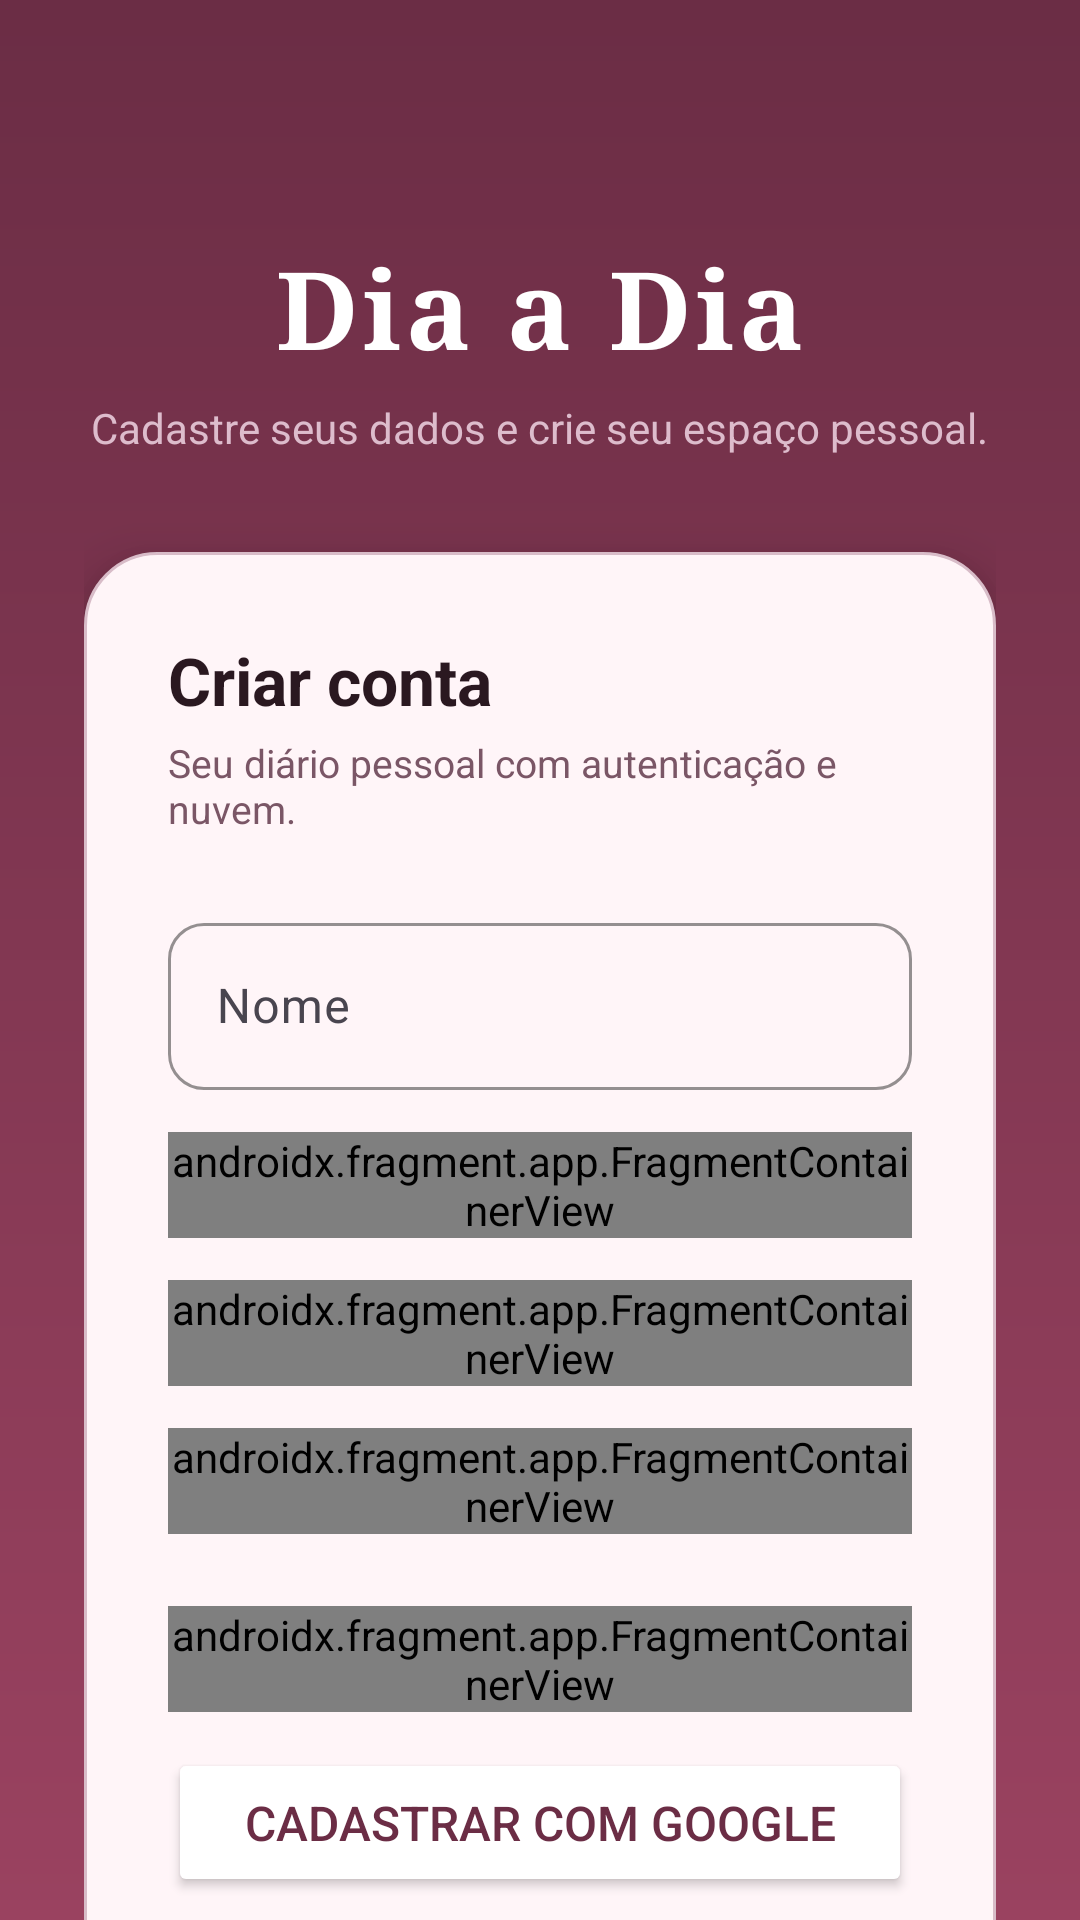

Produce the Android XML layout that renders to this screen, including the resource entries it uses.
<!-- AndroidManifest.xml: application theme Theme.DiaADia -->
<!-- res/layout/activity_register.xml -->
<?xml version="1.0" encoding="utf-8"?>
<androidx.core.widget.NestedScrollView xmlns:android="http://schemas.android.com/apk/res/android"
    xmlns:app="http://schemas.android.com/apk/res-auto"
    xmlns:tools="http://schemas.android.com/tools"
    android:id="@+id/main"
    android:layout_width="match_parent"
    android:layout_height="match_parent"
    android:background="@drawable/bg_auth_screen"
    android:fillViewport="true"
    tools:context=".activities.RegisterActivity">

    <LinearLayout
        android:layout_width="match_parent"
        android:layout_height="wrap_content"
        android:gravity="center_horizontal"
        android:orientation="vertical"
        android:paddingStart="28dp"
        android:paddingTop="60dp"
        android:paddingEnd="28dp"
        android:paddingBottom="48dp">

        
        <TextView
            android:layout_width="wrap_content"
            android:layout_height="wrap_content"
            android:layout_marginTop="18dp"
            android:text="@string/app_name"
            android:textColor="@color/white"
            android:textSize="36sp"
            android:fontFamily="serif"
            android:textStyle="bold"
            android:letterSpacing="0.04" />

        
        <TextView
            android:layout_width="wrap_content"
            android:layout_height="wrap_content"
            android:layout_marginTop="6dp"
            android:text="@string/register_subtitle"
            android:textAlignment="center"
            android:textColor="@color/journalHighlight"
            android:textSize="14sp" />

        
        <LinearLayout
            android:layout_width="match_parent"
            android:layout_height="wrap_content"
            android:layout_marginTop="32dp"
            android:background="@drawable/bg_surface_card"
            android:elevation="10dp"
            android:orientation="vertical"
            android:padding="28dp">

            
            <TextView
                android:layout_width="wrap_content"
                android:layout_height="wrap_content"
                android:text="@string/register_title"
                android:textColor="@color/journalInk"
                android:textSize="22sp"
                android:textStyle="bold" />

            <TextView
                android:layout_width="wrap_content"
                android:layout_height="wrap_content"
                android:layout_marginTop="4dp"
                android:text="@string/env_app_tagline"
                android:textColor="@color/journalMuted"
                android:textSize="13sp" />

            
            <com.google.android.material.textfield.TextInputLayout
                style="@style/InputOutlined"
                android:layout_width="match_parent"
                android:layout_height="wrap_content"
                android:layout_marginTop="24dp"
                app:startIconDrawable="@drawable/ic_person_24"
                app:startIconTint="@color/journalMuted">

                <com.google.android.material.textfield.TextInputEditText
                    android:id="@+id/editTextName"
                    android:layout_width="match_parent"
                    android:layout_height="wrap_content"
                    android:hint="@string/name"
                    android:inputType="textPersonName"
                    android:textColor="@color/journalInk" />
            </com.google.android.material.textfield.TextInputLayout>

            
            <androidx.fragment.app.FragmentContainerView
                android:id="@+id/fragmentEmail"
                android:name="dev.victorbreno.diaadia.fragments.EmailInputFragment"
                android:layout_width="match_parent"
                android:layout_height="wrap_content"
                android:layout_marginTop="14dp" />

            
            <androidx.fragment.app.FragmentContainerView
                android:id="@+id/fragmentPassword"
                android:name="dev.victorbreno.diaadia.fragments.PasswordInputFragment"
                android:layout_width="match_parent"
                android:layout_height="wrap_content"
                android:layout_marginTop="14dp" />

            
            <androidx.fragment.app.FragmentContainerView
                android:id="@+id/fragmentPasswordConfirm"
                android:name="dev.victorbreno.diaadia.fragments.PasswordInputFragment"
                android:layout_width="match_parent"
                android:layout_height="wrap_content"
                android:layout_marginTop="14dp" />

            
            <androidx.fragment.app.FragmentContainerView
                android:id="@+id/fragmentButtonSignUp"
                android:name="dev.victorbreno.diaadia.fragments.ButtonFragment"
                android:layout_width="match_parent"
                android:layout_height="wrap_content"
                android:layout_marginTop="24dp" />

            <Button
                android:id="@+id/buttonGoogleSignUp"
                android:layout_width="match_parent"
                android:layout_height="wrap_content"
                android:layout_marginTop="12dp"
                android:backgroundTint="@color/white"
                android:onClick="signUpWithGoogle"
                android:paddingTop="14dp"
                android:paddingBottom="14dp"
                android:text="@string/google_sign_up"
                android:textColor="@color/colorPrimary"
                android:textSize="16sp" />

            
            <View
                android:layout_width="match_parent"
                android:layout_height="1dp"
                android:layout_marginTop="24dp"
                android:layout_marginBottom="16dp"
                android:background="@color/journalDivider" />

            
            <TextView
                android:id="@+id/linkToRegister"
                android:layout_width="wrap_content"
                android:layout_height="wrap_content"
                android:layout_gravity="center_horizontal"
                android:onClick="goToLoginPage"
                android:text="@string/login_account_link"
                android:textColor="@color/colorPrimary"
                android:textSize="14sp"
                android:textStyle="bold" />
        </LinearLayout>
    </LinearLayout>
</androidx.core.widget.NestedScrollView>
<!-- resources referenced by this layout -->
<resources>
  <color name="colorPrimary">#6B2D45</color>
  <color name="journalDivider">#EACCD8</color>
  <color name="journalHighlight">#DDBCCC</color>
  <color name="journalInk">#2A1820</color>
  <color name="journalMuted">#7A5666</color>
  <color name="white">#FFFFFFFF</color>
  <!-- drawable bg_auth_screen (drawable) -->
  <?xml version="1.0" encoding="utf-8"?>
  <shape xmlns:android="http://schemas.android.com/apk/res/android"
      android:shape="rectangle">
      <gradient
          android:angle="270"
          android:startColor="@color/colorPrimary"
          android:endColor="@color/colorAccent" />
  </shape>
  <!-- drawable bg_surface_card (drawable) -->
  <?xml version="1.0" encoding="utf-8"?>
  <shape xmlns:android="http://schemas.android.com/apk/res/android"
      android:shape="rectangle">
      <solid android:color="@color/journalCard" />
      <corners android:radius="24dp" />
      <stroke
          android:width="1dp"
          android:color="@color/journalOutline" />
  </shape>
  <string name="app_name">Dia a Dia</string>
  <string name="env_app_tagline">Seu diário pessoal com autenticação e nuvem.</string>
  <string name="google_sign_up">Cadastrar com Google</string>
  <string name="login_account_link">Já tenho conta</string>
  <string name="name">Nome</string>
  <string name="register_subtitle">Cadastre seus dados e crie seu espaço pessoal.</string>
  <string name="register_title">Criar conta</string>
  <style name="InputOutlined" parent="Widget.Material3.TextInputLayout.OutlinedBox">
          <item name="boxCornerRadiusTopStart">12dp</item>
          <item name="boxCornerRadiusTopEnd">12dp</item>
          <item name="boxCornerRadiusBottomStart">12dp</item>
          <item name="boxCornerRadiusBottomEnd">12dp</item>
          <item name="hintTextColor">@color/journalMuted</item>
          <item name="boxStrokeColor">@color/journalOutline</item>
      </style>
  <style name="Theme.DiaADia" parent="Base.Theme.DiaADia" />
  <color name="colorAccent">#9A4260</color>
  <color name="journalCard">#FFF5F8</color>
  <color name="journalOutline">#D8BCC8</color>
  <style name="Base.Theme.DiaADia" parent="Theme.Material3.DayNight.NoActionBar">
          <item name="colorPrimary">@color/colorPrimary</item>
          <item name="colorOnPrimary">@color/white</item>
          <item name="colorSecondary">@color/colorAccent</item>
          <item name="colorOnSecondary">@color/white</item>
          <item name="android:statusBarColor">@color/colorPrimary</item>
          <item name="android:navigationBarColor">@color/journalBackground</item>
          <item name="android:windowBackground">@color/journalBackground</item>
      </style>
  <color name="journalBackground">#F8ECEF</color>
</resources>
